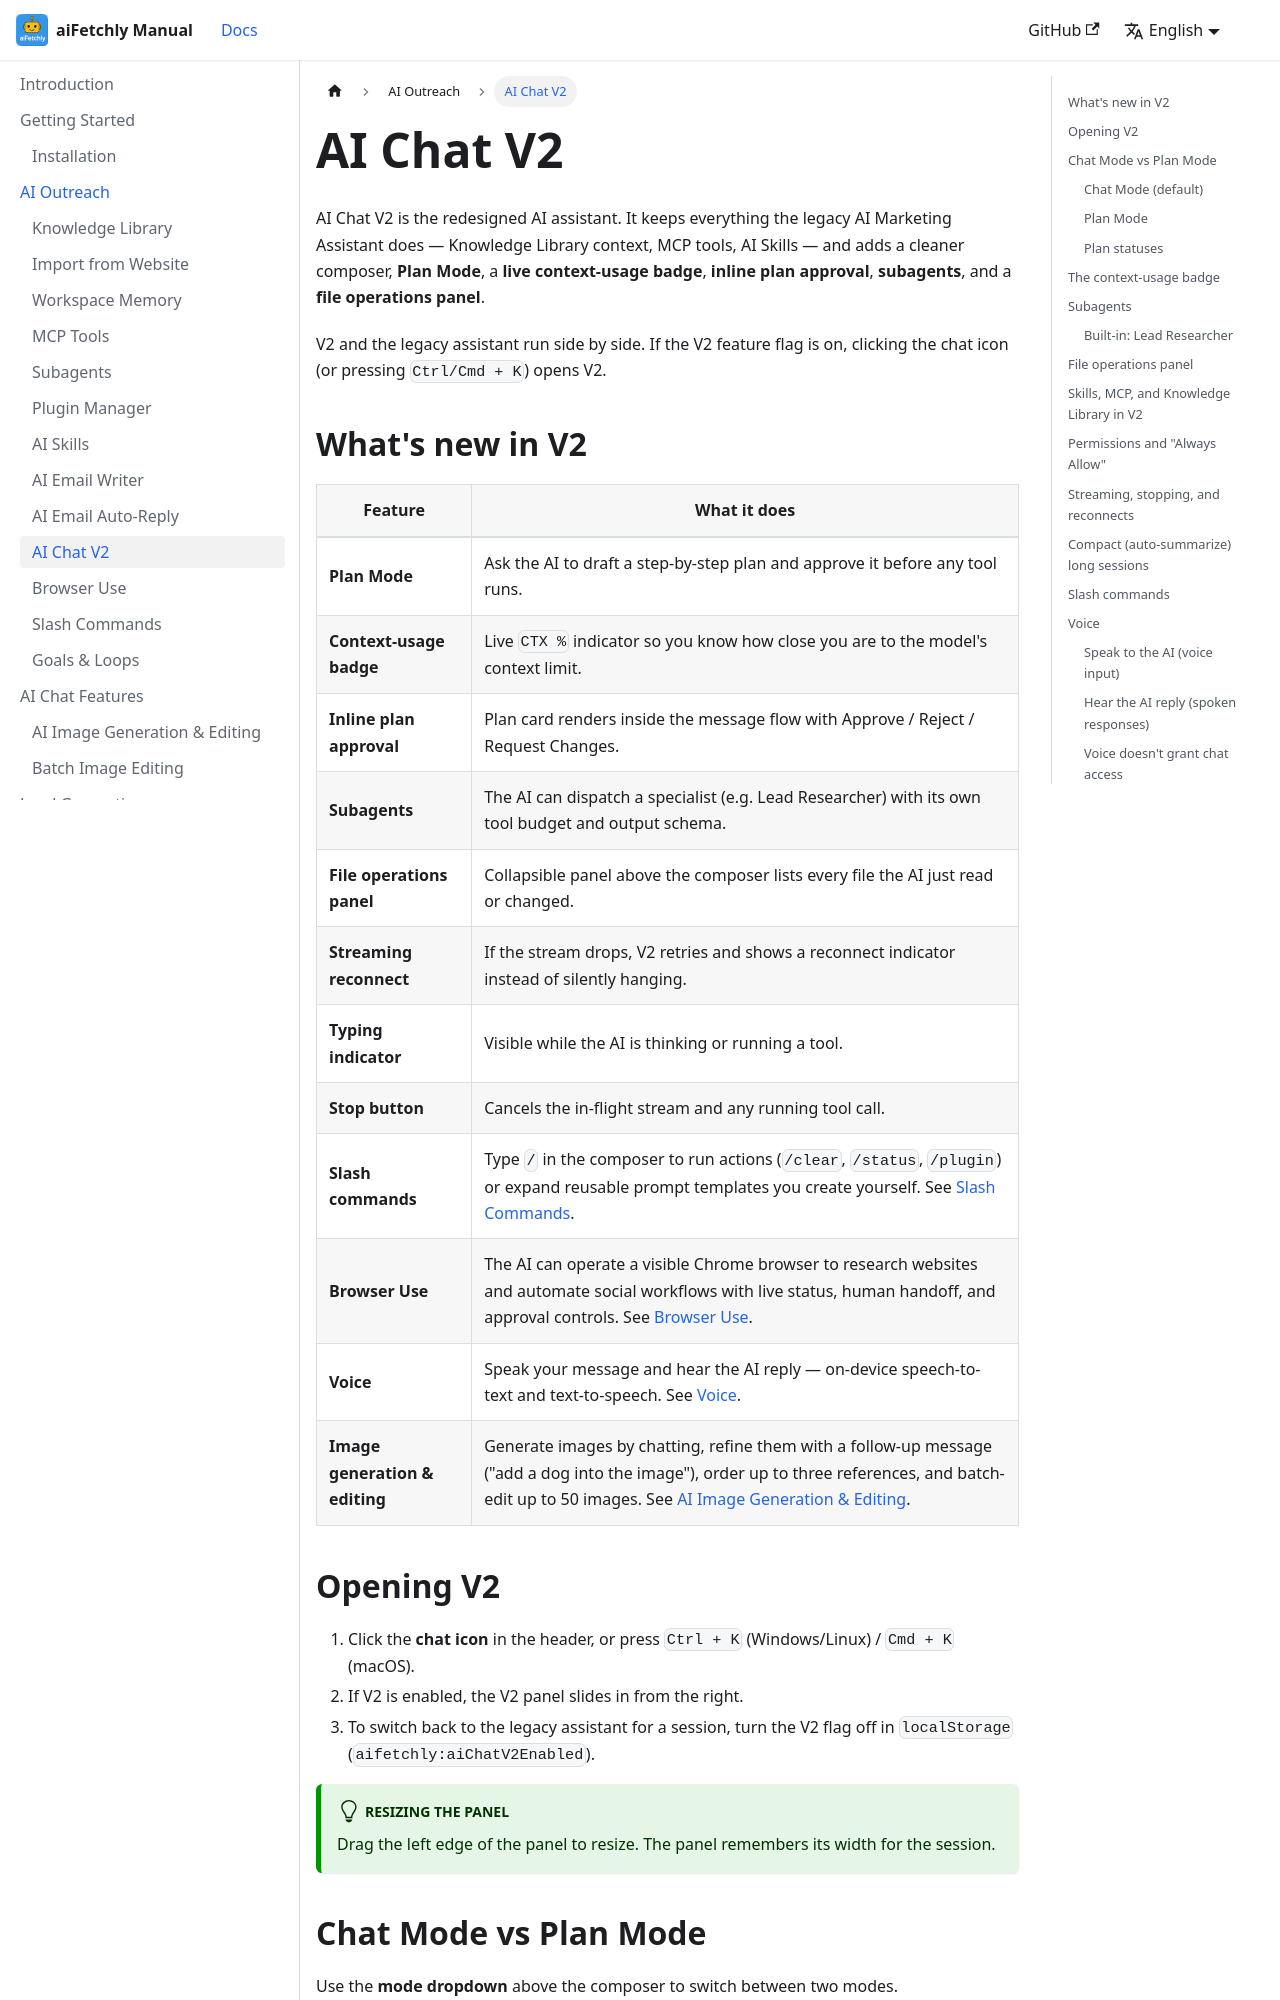

repository: robertzengcn/aifetchly-manual · page: docs/ai-outreach/ai-chat-v2/index.html · generator: docusaurus

---
id: ai-chat-v2
title: AI Chat V2
sidebar_label: AI Chat V2
description: The next-generation AI chat with Plan Mode, live context tracking, subagents, and inline plan approval.
---

# AI Chat V2

AI Chat V2 is the redesigned AI assistant. It keeps everything the legacy AI Marketing Assistant does — Knowledge Library context, MCP tools, AI Skills — and adds a cleaner composer, **Plan Mode**, a **live context-usage badge**, **inline plan approval**, **subagents**, and a **file operations panel**.

V2 and the legacy assistant run side by side. If the V2 feature flag is on, clicking the chat icon (or pressing `Ctrl/Cmd + K`) opens V2.

## What's new in V2

| Feature | What it does |
|---|---|
| **Plan Mode** | Ask the AI to draft a step-by-step plan and approve it before any tool runs. |
| **Context-usage badge** | Live `CTX %` indicator so you know how close you are to the model's context limit. |
| **Inline plan approval** | Plan card renders inside the message flow with Approve / Reject / Request Changes. |
| **Subagents** | The AI can dispatch a specialist (e.g. Lead Researcher) with its own tool budget and output schema. |
| **File operations panel** | Collapsible panel above the composer lists every file the AI just read or changed. |
| **Streaming reconnect** | If the stream drops, V2 retries and shows a reconnect indicator instead of silently hanging. |
| **Typing indicator** | Visible while the AI is thinking or running a tool. |
| **Stop button** | Cancels the in-flight stream and any running tool call. |
| **Slash commands** | Type `/` in the composer to run actions (`/clear`, `/status`, `/plugin`) or expand reusable prompt templates you create yourself. See [Slash Commands](./slash-commands). |
| **Browser Use** | The AI can operate a visible Chrome browser to research websites and automate social workflows with live status, human handoff, and approval controls. See [Browser Use](./browser-use). |
| **Voice** | Speak your message and hear the AI reply — on-device speech-to-text and text-to-speech. See [Voice](#voice). |
| **Image generation & editing** | Generate images by chatting, refine them with a follow-up message ("add a dog into the image"), order up to three references, and batch-edit up to 50 images. See [AI Image Generation & Editing](../ai-chat-features/ai-image-generation). |

## Opening V2

1. Click the **chat icon** in the header, or press `Ctrl + K` (Windows/Linux) / `Cmd + K` (macOS).
2. If V2 is enabled, the V2 panel slides in from the right.
3. To switch back to the legacy assistant for a session, turn the V2 flag off in `localStorage` (`aifetchly:aiChatV2Enabled`).

:::tip Resizing the panel

Drag the left edge of the panel to resize. The panel remembers its width for the session.

:::
